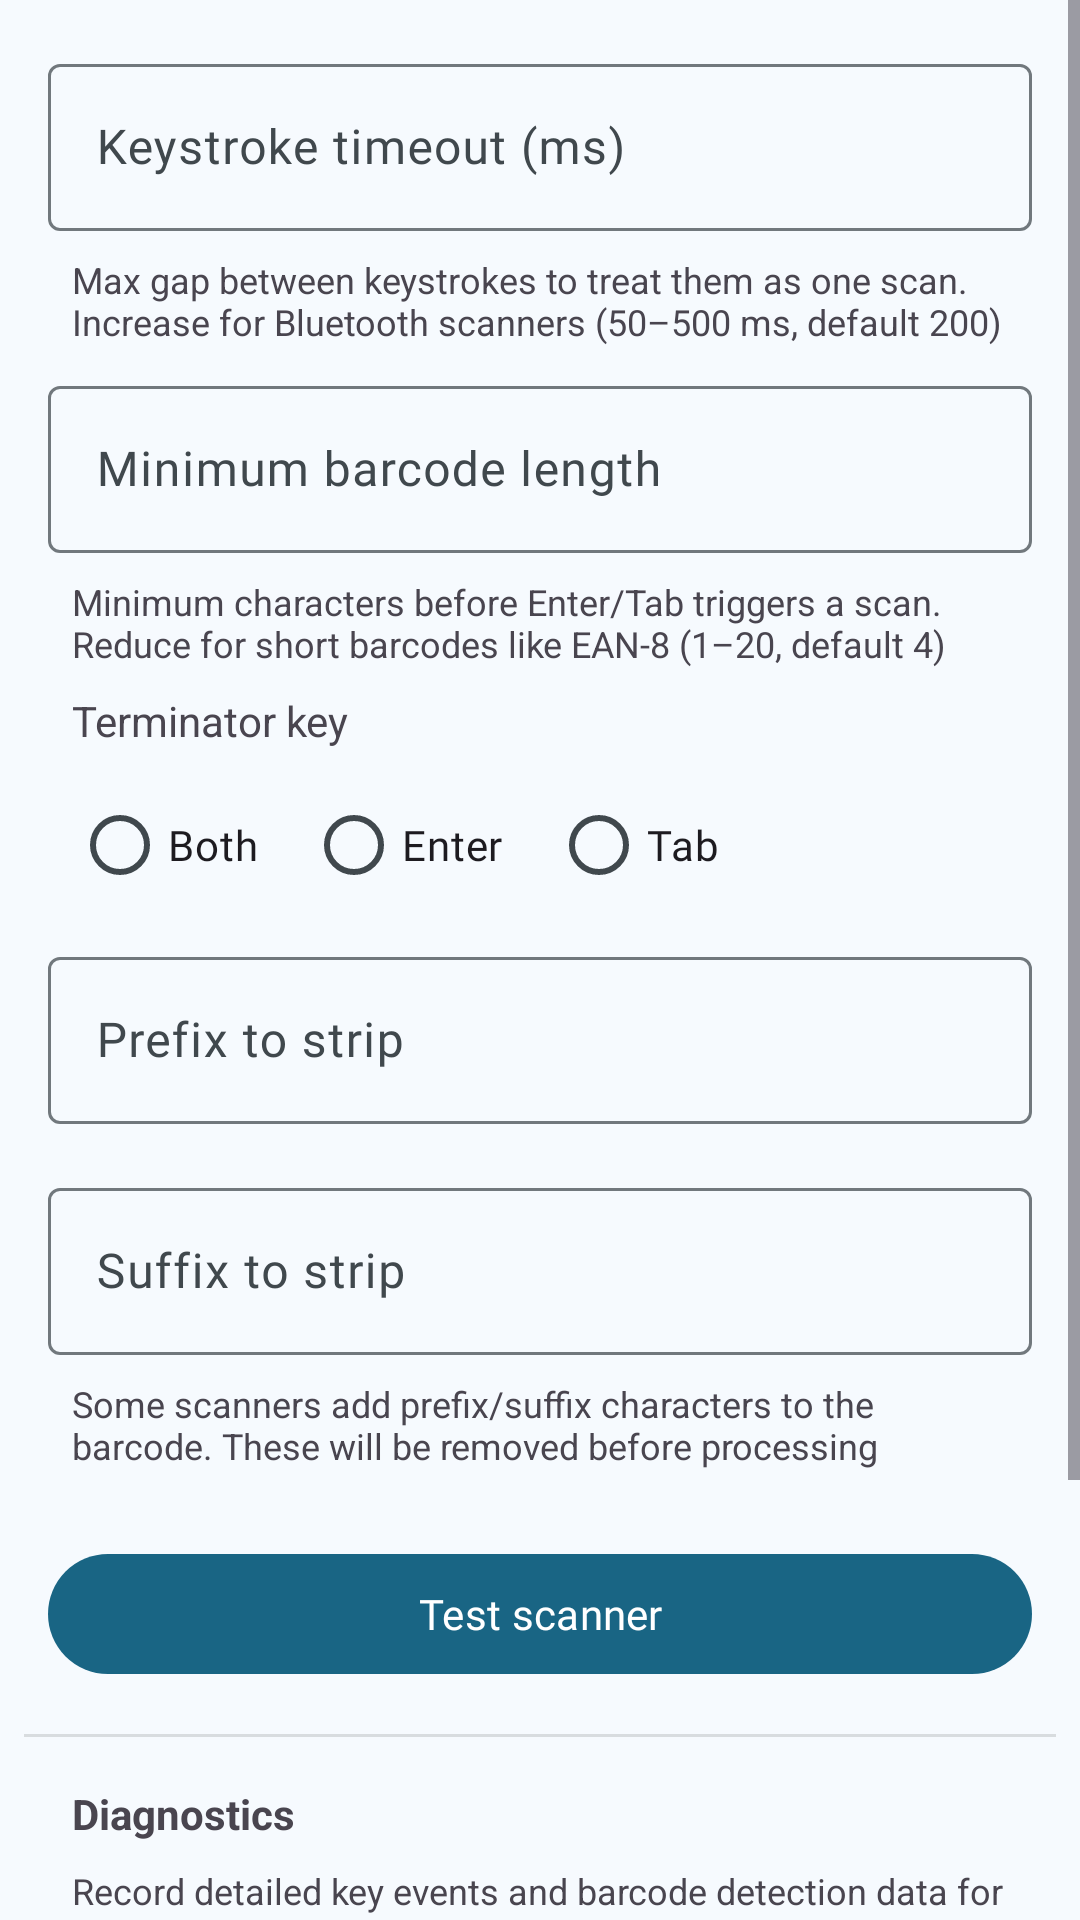

Reconstruct the res/layout file that produces this screen, plus the resources it refers to.
<!-- AndroidManifest.xml: application theme AppTheme -->
<!-- res/layout/fragment_scanner_settings.xml -->
<?xml version="1.0" encoding="utf-8"?>
<ScrollView xmlns:android="http://schemas.android.com/apk/res/android"
    android:layout_width="match_parent"
    android:layout_height="match_parent">

    <LinearLayout
        android:layout_width="match_parent"
        android:layout_height="wrap_content"
        android:orientation="vertical"
        android:padding="8dp">

        
        <com.google.android.material.textfield.TextInputLayout
            android:layout_width="match_parent"
            android:layout_height="wrap_content"
            android:padding="8dp"
            android:hint="@string/scanner_timeout_hint">

            <com.google.android.material.textfield.TextInputEditText
                android:id="@+id/keystroke_timeout"
                android:layout_width="match_parent"
                android:layout_height="wrap_content"
                android:maxLines="1"
                android:inputType="number" />

        </com.google.android.material.textfield.TextInputLayout>

        <TextView
            android:layout_width="match_parent"
            android:layout_height="wrap_content"
            android:paddingStart="16dp"
            android:paddingEnd="16dp"
            android:textSize="12sp"
            android:textColor="?android:attr/textColorSecondary"
            android:text="@string/scanner_timeout_description" />

        
        <com.google.android.material.textfield.TextInputLayout
            android:layout_width="match_parent"
            android:layout_height="wrap_content"
            android:padding="8dp"
            android:hint="@string/scanner_min_length_hint">

            <com.google.android.material.textfield.TextInputEditText
                android:id="@+id/min_barcode_length"
                android:layout_width="match_parent"
                android:layout_height="wrap_content"
                android:maxLines="1"
                android:inputType="number" />

        </com.google.android.material.textfield.TextInputLayout>

        <TextView
            android:layout_width="match_parent"
            android:layout_height="wrap_content"
            android:paddingStart="16dp"
            android:paddingEnd="16dp"
            android:textSize="12sp"
            android:textColor="?android:attr/textColorSecondary"
            android:text="@string/scanner_min_length_description" />

        
        <TextView
            android:layout_width="match_parent"
            android:layout_height="wrap_content"
            android:padding="8dp"
            android:paddingStart="16dp"
            android:text="@string/scanner_terminator_hint"
            android:textSize="14sp" />

        <RadioGroup
            android:id="@+id/terminator_group"
            android:layout_width="match_parent"
            android:layout_height="wrap_content"
            android:orientation="horizontal"
            android:paddingStart="16dp"
            android:paddingEnd="16dp">

            <com.google.android.material.radiobutton.MaterialRadioButton
                android:id="@+id/terminator_both"
                android:layout_width="wrap_content"
                android:layout_height="wrap_content"
                android:text="@string/scanner_terminator_both" />

            <com.google.android.material.radiobutton.MaterialRadioButton
                android:id="@+id/terminator_enter"
                android:layout_width="wrap_content"
                android:layout_height="wrap_content"
                android:layout_marginStart="16dp"
                android:text="@string/scanner_terminator_enter" />

            <com.google.android.material.radiobutton.MaterialRadioButton
                android:id="@+id/terminator_tab"
                android:layout_width="wrap_content"
                android:layout_height="wrap_content"
                android:layout_marginStart="16dp"
                android:text="@string/scanner_terminator_tab" />

        </RadioGroup>

        
        <com.google.android.material.textfield.TextInputLayout
            android:layout_width="match_parent"
            android:layout_height="wrap_content"
            android:padding="8dp"
            android:hint="@string/scanner_prefix_hint">

            <com.google.android.material.textfield.TextInputEditText
                android:id="@+id/prefix_to_strip"
                android:layout_width="match_parent"
                android:layout_height="wrap_content"
                android:maxLines="1"
                android:inputType="textNoSuggestions" />

        </com.google.android.material.textfield.TextInputLayout>

        
        <com.google.android.material.textfield.TextInputLayout
            android:layout_width="match_parent"
            android:layout_height="wrap_content"
            android:padding="8dp"
            android:hint="@string/scanner_suffix_hint">

            <com.google.android.material.textfield.TextInputEditText
                android:id="@+id/suffix_to_strip"
                android:layout_width="match_parent"
                android:layout_height="wrap_content"
                android:maxLines="1"
                android:inputType="textNoSuggestions" />

        </com.google.android.material.textfield.TextInputLayout>

        <TextView
            android:layout_width="match_parent"
            android:layout_height="wrap_content"
            android:paddingStart="16dp"
            android:paddingEnd="16dp"
            android:paddingBottom="16dp"
            android:textSize="12sp"
            android:textColor="?android:attr/textColorSecondary"
            android:text="@string/scanner_prefix_suffix_description" />

        <com.google.android.material.button.MaterialButton
            android:id="@+id/test_scanner"
            android:layout_width="match_parent"
            android:layout_height="wrap_content"
            android:layout_margin="8dp"
            android:text="@string/scanner_test_title" />

        
        <View
            android:layout_width="match_parent"
            android:layout_height="1dp"
            android:layout_marginTop="8dp"
            android:layout_marginBottom="8dp"
            android:background="?android:attr/listDivider" />

        <TextView
            android:layout_width="match_parent"
            android:layout_height="wrap_content"
            android:padding="8dp"
            android:paddingStart="16dp"
            android:text="@string/diag_section_title"
            android:textSize="14sp"
            android:textStyle="bold" />

        <TextView
            android:layout_width="match_parent"
            android:layout_height="wrap_content"
            android:paddingStart="16dp"
            android:paddingEnd="16dp"
            android:paddingBottom="8dp"
            android:textSize="12sp"
            android:textColor="?android:attr/textColorSecondary"
            android:text="@string/diag_description" />

        <com.google.android.material.materialswitch.MaterialSwitch
            android:id="@+id/diag_toggle"
            android:layout_width="match_parent"
            android:layout_height="wrap_content"
            android:layout_marginStart="16dp"
            android:layout_marginEnd="16dp"
            android:text="@string/diag_toggle" />

        <TextView
            android:id="@+id/diag_status"
            android:layout_width="match_parent"
            android:layout_height="wrap_content"
            android:paddingStart="16dp"
            android:paddingEnd="16dp"
            android:paddingTop="4dp"
            android:paddingBottom="8dp"
            android:textSize="12sp"
            android:textColor="?android:attr/textColorSecondary" />

        <LinearLayout
            android:layout_width="match_parent"
            android:layout_height="wrap_content"
            android:orientation="horizontal"
            android:padding="8dp">

            <com.google.android.material.button.MaterialButton
                android:id="@+id/diag_copy"
                style="@style/Widget.Material3.Button.TonalButton"
                android:layout_width="0dp"
                android:layout_height="wrap_content"
                android:layout_weight="1"
                android:layout_marginEnd="4dp"
                android:text="@string/diag_copy_clipboard" />

            <com.google.android.material.button.MaterialButton
                android:id="@+id/diag_upload"
                style="@style/Widget.Material3.Button.TonalButton"
                android:layout_width="0dp"
                android:layout_height="wrap_content"
                android:layout_weight="1"
                android:layout_marginStart="4dp"
                android:text="@string/diag_upload_firebase" />

        </LinearLayout>

    </LinearLayout>

</ScrollView>
<!-- resources referenced by this layout -->
<resources>
  <string name="diag_copy_clipboard">Copy to clipboard</string>
  <string name="diag_section_title">Diagnostics</string>
  <string name="diag_toggle">Record diagnostics</string>
  <string name="diag_upload_firebase">Send to developer</string>
  <string name="scanner_min_length_description">Minimum characters before Enter/Tab triggers a scan. Reduce for short barcodes like EAN-8 (1–20, default 4)</string>
  <string name="scanner_min_length_hint">Minimum barcode length</string>
  <string name="scanner_prefix_hint">Prefix to strip</string>
  <string name="scanner_prefix_suffix_description">Some scanners add prefix/suffix characters to the barcode. These will be removed before processing</string>
  <string name="scanner_suffix_hint">Suffix to strip</string>
  <string name="scanner_terminator_both">Both</string>
  <string name="scanner_terminator_enter">Enter</string>
  <string name="scanner_terminator_hint">Terminator key</string>
  <string name="scanner_terminator_tab">Tab</string>
  <string name="scanner_test_title">Test scanner</string>
  <string name="scanner_timeout_description">Max gap between keystrokes to treat them as one scan. Increase for Bluetooth scanners (50–500 ms, default 200)</string>
  <string name="scanner_timeout_hint">Keystroke timeout (ms)</string>
  <color name="md_theme_primary">#196584</color>
  <color name="md_theme_onPrimary">#FFFFFF</color>
  <color name="md_theme_primaryContainer">#C1E8FF</color>
  <color name="md_theme_onPrimaryContainer">#004D67</color>
  <color name="md_theme_secondary">#4E616D</color>
  <color name="md_theme_onSecondary">#FFFFFF</color>
  <color name="md_theme_secondaryContainer">#D1E6F3</color>
  <color name="md_theme_onSecondaryContainer">#364954</color>
  <color name="md_theme_tertiary">#5F5A7D</color>
  <color name="md_theme_onTertiary">#FFFFFF</color>
  <color name="md_theme_tertiaryContainer">#E5DEFF</color>
  <color name="md_theme_onTertiaryContainer">#474364</color>
  <color name="md_theme_error">#BA1A1A</color>
  <color name="md_theme_onError">#FFFFFF</color>
  <color name="md_theme_errorContainer">#FFDAD6</color>
  <color name="md_theme_onErrorContainer">#93000A</color>
  <color name="md_theme_background">#F6FAFE</color>
  <color name="md_theme_onBackground">#171C1F</color>
  <color name="md_theme_surface">#F6FAFE</color>
  <color name="md_theme_onSurface">#171C1F</color>
  <color name="md_theme_surfaceVariant">#DCE3E9</color>
  <color name="md_theme_onSurfaceVariant">#40484D</color>
  <color name="md_theme_outline">#71787D</color>
  <color name="md_theme_outlineVariant">#C0C7CD</color>
  <color name="md_theme_inverseSurface">#2C3134</color>
  <color name="md_theme_inverseOnSurface">#EDF1F5</color>
  <color name="md_theme_inversePrimary">#8ECFF2</color>
  <color name="md_theme_primaryFixed">#C1E8FF</color>
  <color name="md_theme_onPrimaryFixed">#001E2B</color>
  <color name="md_theme_primaryFixedDim">#8ECFF2</color>
  <color name="md_theme_onPrimaryFixedVariant">#004D67</color>
  <color name="md_theme_secondaryFixed">#D1E6F3</color>
  <color name="md_theme_onSecondaryFixed">#091E28</color>
  <color name="md_theme_secondaryFixedDim">#B5C9D7</color>
  <color name="md_theme_onSecondaryFixedVariant">#364954</color>
  <color name="md_theme_tertiaryFixed">#E5DEFF</color>
  <color name="md_theme_onTertiaryFixed">#1B1736</color>
  <color name="md_theme_tertiaryFixedDim">#C9C2EA</color>
  <color name="md_theme_onTertiaryFixedVariant">#474364</color>
  <color name="md_theme_surfaceDim">#D6DADE</color>
  <color name="md_theme_surfaceBright">#F6FAFE</color>
  <color name="md_theme_surfaceContainerLowest">#FFFFFF</color>
  <color name="md_theme_surfaceContainerLow">#F0F4F8</color>
  <color name="md_theme_surfaceContainer">#EAEEF2</color>
  <color name="md_theme_surfaceContainerHigh">#E5E9ED</color>
  <color name="md_theme_surfaceContainerHighest">#DFE3E7</color>
</resources>
